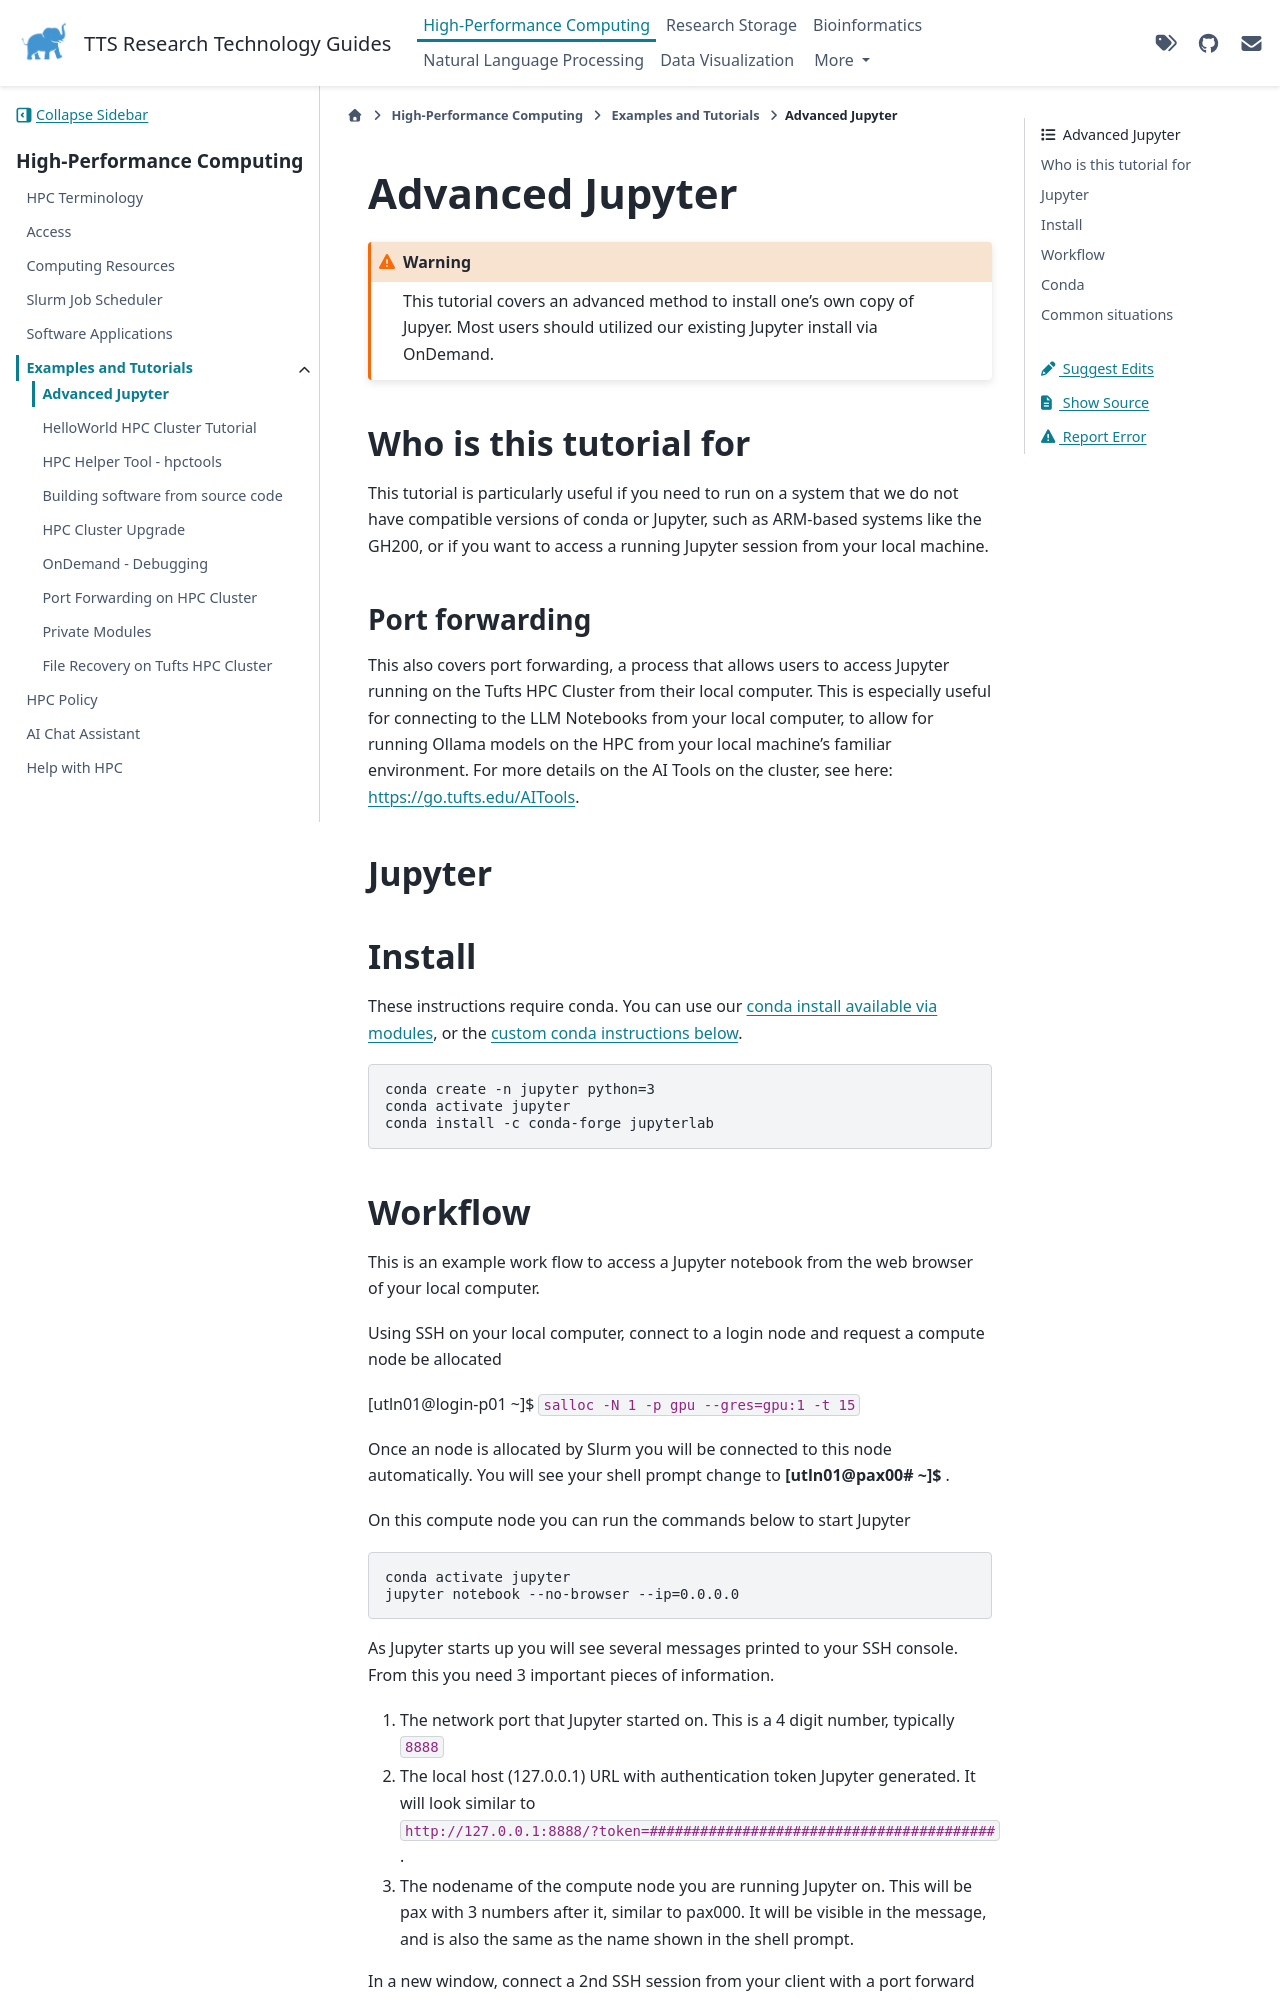

repository: TuftsRT/guides · page: dev/hpc/examples/advanced-jupyter.html · generator: sphinx

# Advanced Jupyter

```{warning}
This tutorial covers an advanced method to install one's own copy of Jupyer.  Most users should utilized our existing Jupyter install via OnDemand.
```

## Who is this tutorial for

This tutorial is particularly useful if you need to run on a system that we do not have compatible versions of conda or Jupyter, such as ARM-based systems like the GH200, or if you want to access a running Jupyter session from your local machine.

### Port forwarding

This also covers port forwarding, a process that allows users to access Jupyter running on the Tufts HPC Cluster from their local computer. This is especially useful for connecting to the LLM Notebooks from your local computer, to allow for running Ollama models on the HPC from your local machine's familiar environment. For more details on the AI Tools on the cluster, see here: [https://go.tufts.edu/AITools](../../ai/index).

## Jupyter

## Install

These instructions require conda. You can use our [conda install available via modules](../application/10-condaenv), or the [custom conda instructions below](#conda).

```
conda create -n jupyter python=3
conda activate jupyter
conda install -c conda-forge jupyterlab
```
